Run: headless pygame with SDL's dummy video driver; simulated clock (each Clock.tick advances the game by its frame time, no real sleeping); random seed 0; keys injected as events and as key.get_pressed() state; mouse plan: one left click at the window centre at the start of phase 2, then a move to the lower-right quarter at the start of phase 3.
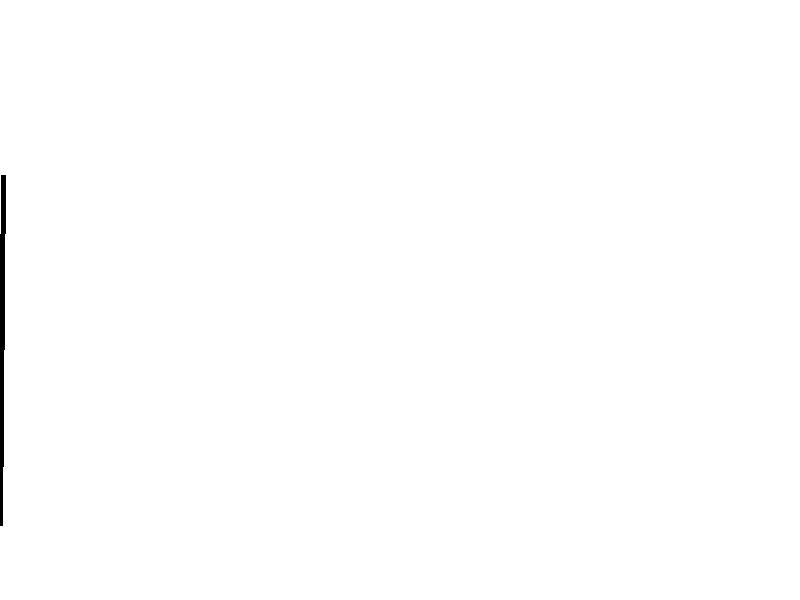
Frame 1 of 4 · flips 1–60 · no input
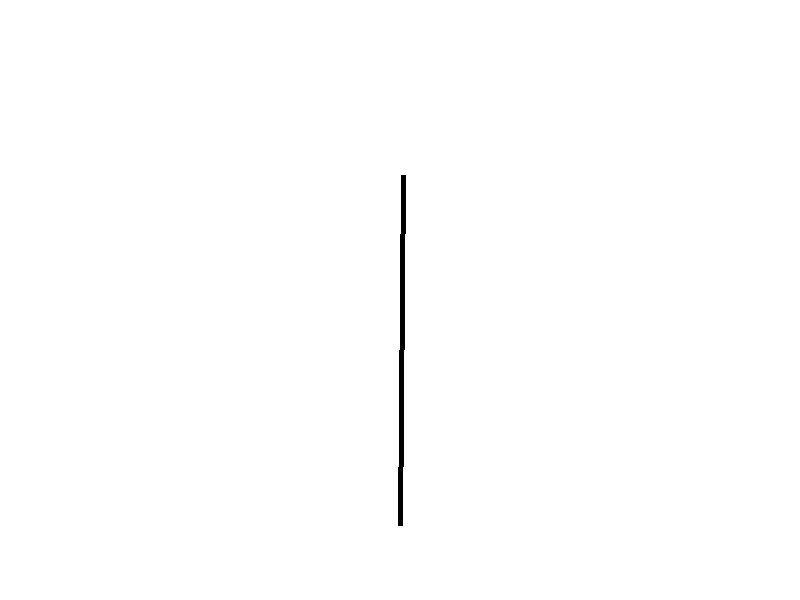
Frame 2 of 4 · flips 61–180 · clicked the window centre · tapped SPACE, RETURN · held RIGHT (→), D
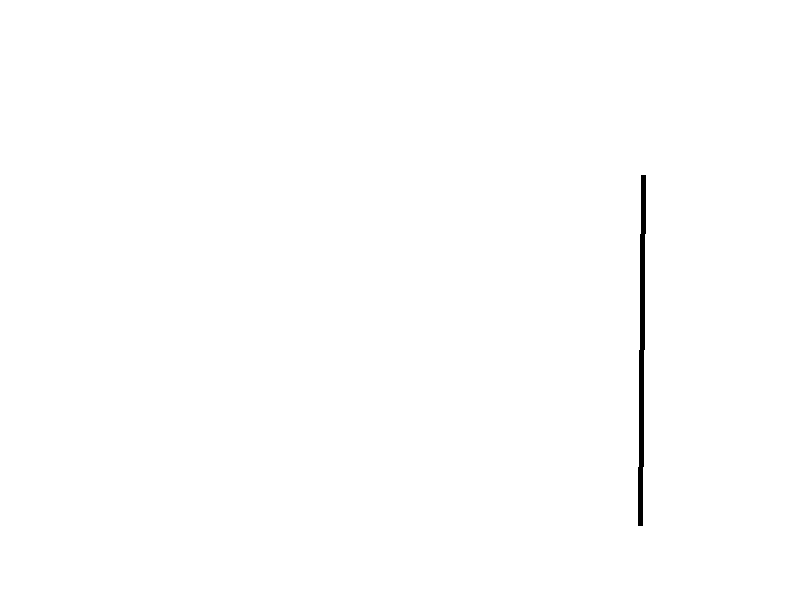
Frame 3 of 4 · flips 181–300 · moved the mouse to the lower-right quarter · held DOWN (↓), S
Frame 4 of 4 · flips 301–420 · held LEFT (←), A, UP (↑), W · screen unchanged from frame 3, image omitted

The pygame program that drew these frames:

import pygame, math

pygame.init()

screen_width = 800
screen_height = 600
screen = pygame.display.set_mode((screen_width, screen_height))
pygame.display.set_caption("Balance")

class stick:
    def __init__ (self):
        self.length = 350
        self.x = pygame.mouse.get_pos()[0]
        self.y = (screen_height + self.length) // 2 + 50
        self.angle = 0.01
        self.last_update = 0.0
        self.last_mouse_update = pygame.mouse.get_pos()[0]
        self.acceleration = 0
        self.velocity = 0.0
        
    def update(self):
        time_passed = pygame.time.get_ticks() / 1000 - self.last_update
        self.last_update = pygame.time.get_ticks() / 1000 
        
        mouse_x = pygame.mouse.get_pos()[0] - self.last_mouse_update
        self.last_mouse_update = mouse_x
        
        self.acceleration = (self.angle / (math.pi / 2))
        
        self.velocity += self.acceleration * time_passed 
        
        self.angle += (self.velocity - mouse_x / 150) * time_passed
        self.angle = max(-math.pi / 2, min(self.angle, math.pi / 2))
        
        
        


        
        
    def draw(self):
        self.x = pygame.mouse.get_pos()[0]
        pygame.draw.line(screen, (0, 0, 0), (self.x, self.y), (self.x + self.length * math.cos(self.angle -math.pi / 2), self.y + self.length * math.sin(self.angle -math.pi / 2)), 5)
        

game_stick = stick()

# Game loop
running = True
while running:
    screen.fill((255, 255, 255)) 
    for event in pygame.event.get():
        if event.type == pygame.QUIT:
            running = False


    game_stick.update()
    game_stick.draw()
    pygame.display.flip()

pygame.quit()
